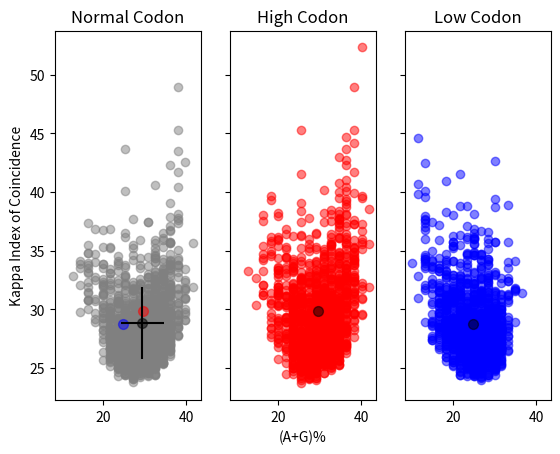

Reproduce this figure in Python.
# -*- coding: utf-8 -*-
"""
Created on Fri Aug 10 11:18:58 2018

[redacted]
"""

import numpy as np
import pandas as pd
import matplotlib.pyplot as plt
from matplotlib import cm
import matplotlib.patches as mpatches

#Program to plot (A+G)% and Kappa Index of Coincidence


def purine_percent(sequence, window):
    seq = sequence
    seq = seq.upper()
    seq = seq.replace(' ', '')
    seq = seq.replace('T', 'U')
    A = seq.count('A')
    G = seq.count('G')
    C = seq.count('C')
    U = seq.count('U')
    AGtot = (100/(A+G+U+C))*(A+G)
    
    AGsw = []
    
    for i in range(0, len(seq)-window):
        win_seq = seq[i:i+window]
        Asw = win_seq.count('A')
        Gsw = win_seq.count('G')
        Csw = win_seq.count('C')
        Usw = win_seq.count('U')
        
        score = (AGtot/(Asw + Gsw + Csw + Usw))*(Asw+Gsw)
        AGsw.append(score)
    return AGsw

def kappa_index(sequence, window):
    seq = sequence
    seq = seq.upper()
    seq = seq.replace(' ', '')
    seq = seq.replace('T', 'U')
    KIC = []
    for i in range(0, len(seq)-window):
        t=0
        win_seq = seq[i:i+window]
        for j in range(0, len(win_seq)):
            C = 0
            if j+1 < len(win_seq):
                b = win_seq[j+1:]
            elif j+1 == len(win_seq):
                b = win_seq[j]
            for u in b:
                if win_seq[j] == u:
                    C = C+1
            t = t+(C/len(b)*100)
        IC = t/(window-1)
        KIC.append(IC)
    return KIC
   
def linguistic_complexity(sequence, window, alphabet_length=4):
    seq = sequence 
    seq = seq.upper()
    seq = seq.replace(' ', '')
    seq = seq.replace('T', 'U')
    CLtot = 0
    for i in range(1, window+1):
        if alphabet_length**i <= window:
            CLtot = CLtot + alphabet_length**i
        else:
            CLtot = CLtot + (window-(i-1))
    CL = []
    for i in range(0, len(seq)-window):
        CLwin = 0
        win_seq = seq[i:i+window]
        CLwin_seq = []
        for i in range(1, window+1):
            for j in range(0, window+1, i):
                if win_seq[j:j+i] not in CLwin_seq:
                    CLwin_seq.append(win_seq[j:j+i])
                    CLwin = CLwin + 1
                else:
                    pass
        score = CLwin/CLtot
        CL.append(score)
    return CL

normal_pur = purine_percent('atgtctgttacagtcaagagaatcattgacaacacagtcatagttccaaaacttcctgcaaatgaggatccagtggaatacccggcagattacttcagaaaatcaaaggagattcctctttacatcaatactacaaaaagtttgtcagatctaagaggatatgtctaccaaggcctcaaatccggaaatgtatcaatcatacatgtcaacagctacttgtatggagcattaaaggacatccggggtaagttggataaagattggtcaagtttcggaataaacatcgggaaagcaggggatacaatcggaatatttgaccttgtatccttgaaagccctggacggcgtacttccagatggagtatcggatgcttccagaaccagcgcagatgacaaatggttgcctttgtatctacttggcttatacagagtgggcagaacacaaatgcctgaatacagaaaaaagctcatggatgggctgacaaatcaatgcaaaatgatcaatgaacagtttgaacctcttgtgccagaaggtcgtgacatttttgatgtgtggggaaatgacagtaattacacaaaaattgtcgctgcagtggacatgttcttccacatgttcaaaaaacatgaatgtgcctcgttcagatacggaactattgtttccagattcaaagattgtgctgcattggcaacatttggacacctctgcaaaataaccggaatgtctacagaagatgtaacgacctggatcttgaaccgagaagttgcagatgaaatggtccaaatgatgcttccaggccaagaaattgacaaggccgattcatacatgccttatttgatcgactttggattgtcttctaagtctccatattcttccgtcaaaaaccctgccttccacttctgggggcaattgacagctcttctgctcagatccaccagagcaaggaatgcccgacagcctgatgacattgagtatacatctcttactacagcaggtttgttgtacgcttatgcagtaggatcctctgccgacttggcacaacagttttgtgttggagataacaaatacactccagatgatagtaccggaggattgacgactaatgcaccgccacaaggcagagatgtggtcgaatggctcggatggtttgaagatcaaaacagaaaaccgactcctgatatgatgcagtatgcgaaaagagcagtcatgtcactgcaaggcctaagagagaagacaattggcaagtatgctaagtcagaatttgacaaatga', window = 30)
normal_kap = kappa_index('atgtctgttacagtcaagagaatcattgacaacacagtcatagttccaaaacttcctgcaaatgaggatccagtggaatacccggcagattacttcagaaaatcaaaggagattcctctttacatcaatactacaaaaagtttgtcagatctaagaggatatgtctaccaaggcctcaaatccggaaatgtatcaatcatacatgtcaacagctacttgtatggagcattaaaggacatccggggtaagttggataaagattggtcaagtttcggaataaacatcgggaaagcaggggatacaatcggaatatttgaccttgtatccttgaaagccctggacggcgtacttccagatggagtatcggatgcttccagaaccagcgcagatgacaaatggttgcctttgtatctacttggcttatacagagtgggcagaacacaaatgcctgaatacagaaaaaagctcatggatgggctgacaaatcaatgcaaaatgatcaatgaacagtttgaacctcttgtgccagaaggtcgtgacatttttgatgtgtggggaaatgacagtaattacacaaaaattgtcgctgcagtggacatgttcttccacatgttcaaaaaacatgaatgtgcctcgttcagatacggaactattgtttccagattcaaagattgtgctgcattggcaacatttggacacctctgcaaaataaccggaatgtctacagaagatgtaacgacctggatcttgaaccgagaagttgcagatgaaatggtccaaatgatgcttccaggccaagaaattgacaaggccgattcatacatgccttatttgatcgactttggattgtcttctaagtctccatattcttccgtcaaaaaccctgccttccacttctgggggcaattgacagctcttctgctcagatccaccagagcaaggaatgcccgacagcctgatgacattgagtatacatctcttactacagcaggtttgttgtacgcttatgcagtaggatcctctgccgacttggcacaacagttttgtgttggagataacaaatacactccagatgatagtaccggaggattgacgactaatgcaccgccacaaggcagagatgtggtcgaatggctcggatggtttgaagatcaaaacagaaaaccgactcctgatatgatgcagtatgcgaaaagagcagtcatgtcactgcaaggcctaagagagaagacaattggcaagtatgctaagtcagaatttgacaaatga', window = 30)
normal_ling = linguistic_complexity('atgtctgttacagtcaagagaatcattgacaacacagtcatagttccaaaacttcctgcaaatgaggatccagtggaatacccggcagattacttcagaaaatcaaaggagattcctctttacatcaatactacaaaaagtttgtcagatctaagaggatatgtctaccaaggcctcaaatccggaaatgtatcaatcatacatgtcaacagctacttgtatggagcattaaaggacatccggggtaagttggataaagattggtcaagtttcggaataaacatcgggaaagcaggggatacaatcggaatatttgaccttgtatccttgaaagccctggacggcgtacttccagatggagtatcggatgcttccagaaccagcgcagatgacaaatggttgcctttgtatctacttggcttatacagagtgggcagaacacaaatgcctgaatacagaaaaaagctcatggatgggctgacaaatcaatgcaaaatgatcaatgaacagtttgaacctcttgtgccagaaggtcgtgacatttttgatgtgtggggaaatgacagtaattacacaaaaattgtcgctgcagtggacatgttcttccacatgttcaaaaaacatgaatgtgcctcgttcagatacggaactattgtttccagattcaaagattgtgctgcattggcaacatttggacacctctgcaaaataaccggaatgtctacagaagatgtaacgacctggatcttgaaccgagaagttgcagatgaaatggtccaaatgatgcttccaggccaagaaattgacaaggccgattcatacatgccttatttgatcgactttggattgtcttctaagtctccatattcttccgtcaaaaaccctgccttccacttctgggggcaattgacagctcttctgctcagatccaccagagcaaggaatgcccgacagcctgatgacattgagtatacatctcttactacagcaggtttgttgtacgcttatgcagtaggatcctctgccgacttggcacaacagttttgtgttggagataacaaatacactccagatgatagtaccggaggattgacgactaatgcaccgccacaaggcagagatgtggtcgaatggctcggatggtttgaagatcaaaacagaaaaccgactcctgatatgatgcagtatgcgaaaagagcagtcatgtcactgcaaggcctaagagagaagacaattggcaagtatgctaagtcagaatttgacaaatga', window = 30)

high_pur = purine_percent('atgtgatgatgagtcaaaagaatcattgataatacagtcatagttccaaaacttcctgcaaatgaagatccagtcgaatacccggcagattacttcagaaaatcaaaagaaattcctctttacatcaatactacaaaaagtttgtcagatctaagaggatatgtctaccaaggcctcaaatccggaaatgtatcaatcatacatgtcaattcttacttgtatggagcattaaaagatatcagaggtaaattggataaagattggtcaagtttcggaataaatatcgggaaagcaggggatacaatcggaatatttgatcttgtatccttgaaagcattggatggcgtacttccagatggagtatcggatgcttccagaacatctgcagatgataaatggttgcctttgtatctacttggcttatacagagtcggcagaacacaaatgcctgaatacagaaaaaaactcatggatgggttgacaaatcaatgtaaaatgatcaatgaacaatttgaacctcttgtcccagaaggtcgtgatatttttgatgtctggggaaatgatagtaattacacaaaaattgtcgctgcagtcgatatgttcttccacatgttcaaaaaacatgaatgtgcatcgttcagatacggaactattgtttccagattcaaagattgtgctgcattggcaacatttggacacctctgtaaaataacaggaatgtctacagaagatgtaacgacatggatcttgaatcgagaagttgcagatgaaatggtccaaatgatgcttccaggccaagaaattgataaagcagattcttacatgccttatttgatcgattttggattgtcttctaaatctccatattcttccgtcaaaaatcctgcattccacttctggggacaattgacagctcttttgctcagatccacaagagcaaggaatgcacgacaacctgatgatattgaatatacatctcttactacagcaggtttgttgtacgcttatgcagtaggatcctctgcagatttggcacaacaattttgtgttggagataataaatacactccagatgatagtacaggaggattgacgactaatgcaccgccacaaggcagagatgtcgttgaatggctcggatggttcgaagatcaaaatagaaaaccgactcctgatatgatgcaatatgcgaaaagagcagtcatgtcattgcaaggcctaagagaaaaaacaattggcaaatatgctaaatcagaatttgataaatga', window = 30)
high_kap = kappa_index('atgtgatgatgagtcaaaagaatcattgataatacagtcatagttccaaaacttcctgcaaatgaagatccagtcgaatacccggcagattacttcagaaaatcaaaagaaattcctctttacatcaatactacaaaaagtttgtcagatctaagaggatatgtctaccaaggcctcaaatccggaaatgtatcaatcatacatgtcaattcttacttgtatggagcattaaaagatatcagaggtaaattggataaagattggtcaagtttcggaataaatatcgggaaagcaggggatacaatcggaatatttgatcttgtatccttgaaagcattggatggcgtacttccagatggagtatcggatgcttccagaacatctgcagatgataaatggttgcctttgtatctacttggcttatacagagtcggcagaacacaaatgcctgaatacagaaaaaaactcatggatgggttgacaaatcaatgtaaaatgatcaatgaacaatttgaacctcttgtcccagaaggtcgtgatatttttgatgtctggggaaatgatagtaattacacaaaaattgtcgctgcagtcgatatgttcttccacatgttcaaaaaacatgaatgtgcatcgttcagatacggaactattgtttccagattcaaagattgtgctgcattggcaacatttggacacctctgtaaaataacaggaatgtctacagaagatgtaacgacatggatcttgaatcgagaagttgcagatgaaatggtccaaatgatgcttccaggccaagaaattgataaagcagattcttacatgccttatttgatcgattttggattgtcttctaaatctccatattcttccgtcaaaaatcctgcattccacttctggggacaattgacagctcttttgctcagatccacaagagcaaggaatgcacgacaacctgatgatattgaatatacatctcttactacagcaggtttgttgtacgcttatgcagtaggatcctctgcagatttggcacaacaattttgtgttggagataataaatacactccagatgatagtacaggaggattgacgactaatgcaccgccacaaggcagagatgtcgttgaatggctcggatggttcgaagatcaaaatagaaaaccgactcctgatatgatgcaatatgcgaaaagagcagtcatgtcattgcaaggcctaagagaaaaaacaattggcaaatatgctaaatcagaatttgataaatga', window = 30)
high_ling = linguistic_complexity('atgtgatgatgagtcaaaagaatcattgataatacagtcatagttccaaaacttcctgcaaatgaagatccagtcgaatacccggcagattacttcagaaaatcaaaagaaattcctctttacatcaatactacaaaaagtttgtcagatctaagaggatatgtctaccaaggcctcaaatccggaaatgtatcaatcatacatgtcaattcttacttgtatggagcattaaaagatatcagaggtaaattggataaagattggtcaagtttcggaataaatatcgggaaagcaggggatacaatcggaatatttgatcttgtatccttgaaagcattggatggcgtacttccagatggagtatcggatgcttccagaacatctgcagatgataaatggttgcctttgtatctacttggcttatacagagtcggcagaacacaaatgcctgaatacagaaaaaaactcatggatgggttgacaaatcaatgtaaaatgatcaatgaacaatttgaacctcttgtcccagaaggtcgtgatatttttgatgtctggggaaatgatagtaattacacaaaaattgtcgctgcagtcgatatgttcttccacatgttcaaaaaacatgaatgtgcatcgttcagatacggaactattgtttccagattcaaagattgtgctgcattggcaacatttggacacctctgtaaaataacaggaatgtctacagaagatgtaacgacatggatcttgaatcgagaagttgcagatgaaatggtccaaatgatgcttccaggccaagaaattgataaagcagattcttacatgccttatttgatcgattttggattgtcttctaaatctccatattcttccgtcaaaaatcctgcattccacttctggggacaattgacagctcttttgctcagatccacaagagcaaggaatgcacgacaacctgatgatattgaatatacatctcttactacagcaggtttgttgtacgcttatgcagtaggatcctctgcagatttggcacaacaattttgtgttggagataataaatacactccagatgatagtacaggaggattgacgactaatgcaccgccacaaggcagagatgtcgttgaatggctcggatggttcgaagatcaaaatagaaaaccgactcctgatatgatgcaatatgcgaaaagagcagtcatgtcattgcaaggcctaagagaaaaaacaattggcaaatatgctaaatcagaatttgataaatga', window = 30)

low_pur = purine_percent('atgtgatgatgagtcaagcgcatcattgacaacaccgtcatagttccaaagcttcccgccaacgaggacccagtggaatacccggccgactacttccgcaagtcaaaggagattcccctttacatcaacactaccaagagtctgtcagacctacgcgggtatgtctaccagggcctcaagtccgggaacgtatcaatcatacatgtcaacagctacctgtatggggccttaaaggacatccggggtaagctggacaaggactggtcaagtttcgggataaacatcgggaaggccggggacaccatcgggatatttgaccttgtatccctgaaggccctggacggcgtacttccagacggggtatcggacgcttcccgcaccagcgccgacgacaagtggttgcccctgtatctacttggcttataccgcgtgggccgcacccagatgcccgagtaccgcaagaagctcatggacgggctgaccaaccagtgcaagatgatcaacgagcagtttgagccccttgtgccagagggtcgtgacatttttgacgtgtgggggaacgacagtaactacaccaagattgtcgctgccgtggacatgttcttccacatgttcaagaagcatgagtgcgcctcgttccgctacgggactattgtttcccgcttcaaggactgcgctgccctggccacctttgggcacctctgcaagataaccgggatgtctaccgaggacgtaacgacctggatcctgaaccgagaggttgccgacgagatggtccagatgatgcttccaggccaggagattgacaaggccgactcatacatgccctatctgatcgactttgggctgtcttctaagtctccctattcttccgtcaagaaccccgccttccacttctgggggcagctgaccgctcttctgctccgctccacccgcgccaggaacgcccgacagcccgacgacattgagtatacctctcttactaccgccggtctgctgtacgcttatgccgtagggtcctctgccgacctggcccagcagttttgcgttggggacaacaagtacactcccgacgacagtaccggggggctgacgactaacgccccgccacagggccgcgacgtggttgaatggctcggatggttcgaggaccagaaccgcaagccgactcccgacatgatgcagtatgcgaagcgcgccgtcatgtcactgcagggcctacgcgagaagaccattggcaagtatgctaagtcagagtttgacaagtga', window = 30)
low_kap = kappa_index('atgtgatgatgagtcaagcgcatcattgacaacaccgtcatagttccaaagcttcccgccaacgaggacccagtggaatacccggccgactacttccgcaagtcaaaggagattcccctttacatcaacactaccaagagtctgtcagacctacgcgggtatgtctaccagggcctcaagtccgggaacgtatcaatcatacatgtcaacagctacctgtatggggccttaaaggacatccggggtaagctggacaaggactggtcaagtttcgggataaacatcgggaaggccggggacaccatcgggatatttgaccttgtatccctgaaggccctggacggcgtacttccagacggggtatcggacgcttcccgcaccagcgccgacgacaagtggttgcccctgtatctacttggcttataccgcgtgggccgcacccagatgcccgagtaccgcaagaagctcatggacgggctgaccaaccagtgcaagatgatcaacgagcagtttgagccccttgtgccagagggtcgtgacatttttgacgtgtgggggaacgacagtaactacaccaagattgtcgctgccgtggacatgttcttccacatgttcaagaagcatgagtgcgcctcgttccgctacgggactattgtttcccgcttcaaggactgcgctgccctggccacctttgggcacctctgcaagataaccgggatgtctaccgaggacgtaacgacctggatcctgaaccgagaggttgccgacgagatggtccagatgatgcttccaggccaggagattgacaaggccgactcatacatgccctatctgatcgactttgggctgtcttctaagtctccctattcttccgtcaagaaccccgccttccacttctgggggcagctgaccgctcttctgctccgctccacccgcgccaggaacgcccgacagcccgacgacattgagtatacctctcttactaccgccggtctgctgtacgcttatgccgtagggtcctctgccgacctggcccagcagttttgcgttggggacaacaagtacactcccgacgacagtaccggggggctgacgactaacgccccgccacagggccgcgacgtggttgaatggctcggatggttcgaggaccagaaccgcaagccgactcccgacatgatgcagtatgcgaagcgcgccgtcatgtcactgcagggcctacgcgagaagaccattggcaagtatgctaagtcagagtttgacaagtga', window = 30)
low_ling = linguistic_complexity('atgtgatgatgagtcaagcgcatcattgacaacaccgtcatagttccaaagcttcccgccaacgaggacccagtggaatacccggccgactacttccgcaagtcaaaggagattcccctttacatcaacactaccaagagtctgtcagacctacgcgggtatgtctaccagggcctcaagtccgggaacgtatcaatcatacatgtcaacagctacctgtatggggccttaaaggacatccggggtaagctggacaaggactggtcaagtttcgggataaacatcgggaaggccggggacaccatcgggatatttgaccttgtatccctgaaggccctggacggcgtacttccagacggggtatcggacgcttcccgcaccagcgccgacgacaagtggttgcccctgtatctacttggcttataccgcgtgggccgcacccagatgcccgagtaccgcaagaagctcatggacgggctgaccaaccagtgcaagatgatcaacgagcagtttgagccccttgtgccagagggtcgtgacatttttgacgtgtgggggaacgacagtaactacaccaagattgtcgctgccgtggacatgttcttccacatgttcaagaagcatgagtgcgcctcgttccgctacgggactattgtttcccgcttcaaggactgcgctgccctggccacctttgggcacctctgcaagataaccgggatgtctaccgaggacgtaacgacctggatcctgaaccgagaggttgccgacgagatggtccagatgatgcttccaggccaggagattgacaaggccgactcatacatgccctatctgatcgactttgggctgtcttctaagtctccctattcttccgtcaagaaccccgccttccacttctgggggcagctgaccgctcttctgctccgctccacccgcgccaggaacgcccgacagcccgacgacattgagtatacctctcttactaccgccggtctgctgtacgcttatgccgtagggtcctctgccgacctggcccagcagttttgcgttggggacaacaagtacactcccgacgacagtaccggggggctgacgactaacgccccgccacagggccgcgacgtggttgaatggctcggatggttcgaggaccagaaccgcaagccgactcccgacatgatgcagtatgcgaagcgcgccgtcatgtcactgcagggcctacgcgagaagaccattggcaagtatgctaagtcagagtttgacaagtga', window = 30)
  

normal_pur_mean = np.mean(normal_pur)
normal_kap_mean = np.mean(normal_kap)
normal_ling_mean = np.mean(normal_ling)

high_pur_mean = np.mean(high_pur)
high_kap_mean = np.mean(high_kap)
high_ling_mean = np.mean(high_ling)

low_pur_mean = np.mean(low_pur)
low_kap_mean = np.mean(low_kap)
low_ling_mean = np.mean(low_ling)


f, ax = plt.subplots(1, 3, sharex = True, sharey = True)
 
ax[0].scatter(x = normal_pur, y = normal_kap, marker = 'o', c='gray', alpha = 0.5)
ax[0].scatter(x =normal_pur_mean, y = normal_kap_mean, marker = 'o', c = 'black', s = 50, alpha = 0.5)
ax[0].errorbar(x = normal_pur_mean, y = normal_kap_mean, xerr = np.std(normal_pur), yerr = np.std(normal_kap), fmt = 'black')
ax[0].scatter(x =high_pur_mean, y = high_kap_mean, marker = 'o', c = 'red', s = 50, alpha = 0.5)
ax[0].scatter(x =low_pur_mean, y = low_kap_mean, marker = 'o', c = 'blue', s = 50, alpha = 0.5)
ax[0].set_ylabel('Kappa Index of Coincidence')
ax[0].set_title('Normal Codon')
ax[1].scatter(x = high_pur, y = high_kap, marker = 'o', c = 'red', alpha = 0.5)
ax[1].scatter(x =high_pur_mean, y = high_kap_mean, marker = 'o', c = 'black', s = 50, alpha = 0.5)
ax[1].set_xlabel('(A+G)%')
ax[1].set_title('High Codon')
ax[2].scatter(x = low_pur, y = low_kap, marker = 'o', c = 'blue', alpha = 0.5)
ax[2].scatter(x =low_pur_mean, y = low_kap_mean, marker = 'o', c = 'black', s = 50, alpha = 0.5)
ax[2].set_title('Low Codon')
plt.show()
            
            
        
            
    
    
    

        
        
        